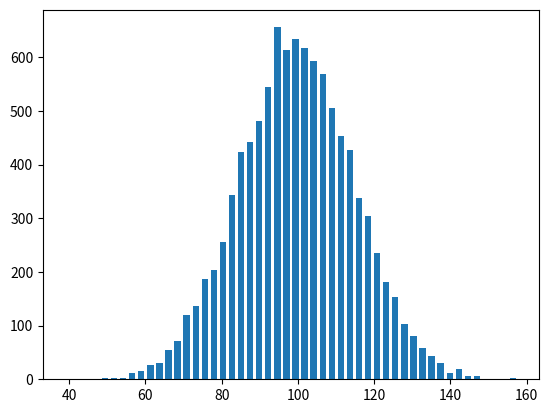

Recreate this plot in Python.
import matplotlib.pyplot as plt
import numpy as np

mu, sigma = 100, 15
x = mu + sigma * np.random.randn(10000)
hist, bins = np.histogram(x, bins=50)
width = 0.7 * (bins[1] - bins[0])
center = (bins[:-1] + bins[1:]) / 2
plt.bar(center, hist, align='center', width=width)
plt.show()